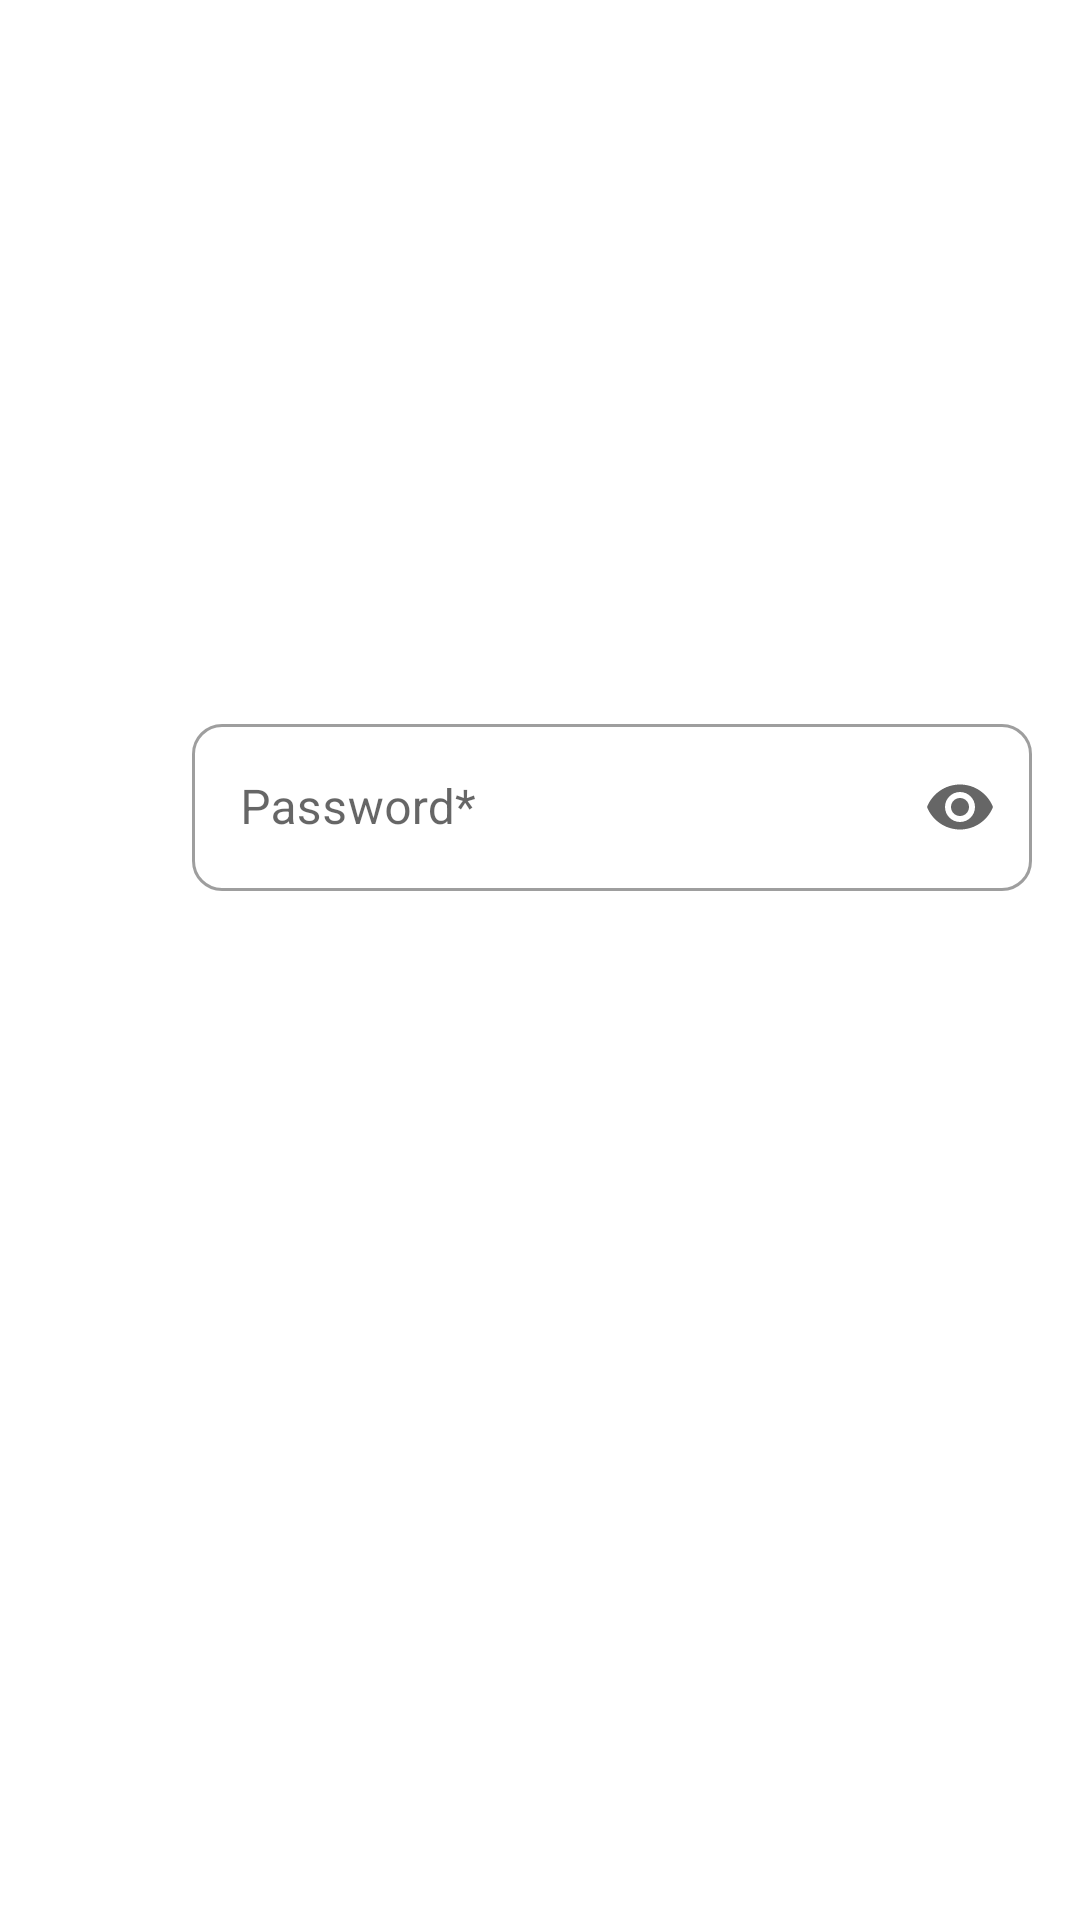

This screen was rendered from an Android layout file. Write that file and the resources it references.
<!-- AndroidManifest.xml: application theme Theme.Monitor -->
<!-- res/layout/activity_login.xml -->
<?xml version="1.0" encoding="utf-8"?>
<androidx.constraintlayout.widget.ConstraintLayout xmlns:android="http://schemas.android.com/apk/res/android"
    xmlns:app="http://schemas.android.com/apk/res-auto"
    xmlns:tools="http://schemas.android.com/tools"
    android:layout_width="match_parent"
    android:layout_height="match_parent"
    tools:context=".login.LoginActivity">

    <ImageView
        android:id="@+id/profile_icon"
        style="@style/Widget.Monitor.ImageView.IconHuge"
        android:layout_marginTop="48dp"
        app:layout_constraintEnd_toEndOf="parent"
        app:layout_constraintStart_toStartOf="parent"
        app:layout_constraintTop_toTopOf="parent"
        app:srcCompat="@drawable/icon_profile" />

    <TextView
        android:id="@+id/name"
        style="@style/Widget.Monitor.TextView.Heading"
        android:layout_width="wrap_content"
        android:layout_height="wrap_content"
        app:layout_constraintEnd_toEndOf="parent"
        app:layout_constraintStart_toStartOf="parent"
        app:layout_constraintTop_toBottomOf="@+id/profile_icon"
        tools:text="Name"/>

    <androidx.appcompat.widget.LinearLayoutCompat
        android:id="@+id/password"
        android:layout_width="match_parent"
        android:layout_height="wrap_content"
        android:layout_marginStart="16dp"
        android:layout_marginTop="24dp"
        android:layout_marginEnd="16dp"
        app:layout_constraintEnd_toEndOf="parent"
        app:layout_constraintStart_toStartOf="parent"
        app:layout_constraintTop_toBottomOf="@+id/name">

        <androidx.appcompat.widget.AppCompatImageView
            style="@style/Widget.Monitor.ImageView.IconSmall"
            android:layout_marginEnd="16dp"
            android:importantForAccessibility="no"
            app:srcCompat="@drawable/icon_lock" />

        <com.google.android.material.textfield.TextInputLayout
            android:id="@+id/password_input_layout"
            android:layout_width="match_parent"
            android:layout_height="wrap_content"
            android:hint="@string/password_required"
            app:endIconMode="password_toggle"
            app:errorEnabled="true">

            <com.google.android.material.textfield.TextInputEditText
                android:id="@+id/password_edit_text"
                android:layout_width="match_parent"
                android:layout_height="wrap_content"
                android:inputType="textPassword" />

        </com.google.android.material.textfield.TextInputLayout>

    </androidx.appcompat.widget.LinearLayoutCompat>

    <Button
        android:id="@+id/login_button"
        style="@style/Widget.Monitor.Button"
        android:layout_width="match_parent"
        android:layout_height="wrap_content"
        android:layout_marginStart="16dp"
        android:layout_marginEnd="16dp"
        android:layout_marginBottom="16dp"
        android:text="@string/login"
        app:layout_constraintBottom_toBottomOf="parent"
        app:layout_constraintEnd_toEndOf="parent"
        app:layout_constraintStart_toStartOf="parent"/>

</androidx.constraintlayout.widget.ConstraintLayout>
<!-- resources referenced by this layout -->
<resources>
  <string name="login">Login</string>
  <string name="password_required">Password*</string>
  <style name="Widget.Monitor.Button" parent="Widget.MaterialComponents.Button">
          <item name="cornerRadius">10dp</item>
          <item name="android:minHeight">64dp</item>
          <item name="android:textSize">16sp</item>
      </style>
  <style name="Widget.Monitor.ImageView.IconHuge" parent="TextAppearance.AppCompat">
          <item name="android:layout_height">112dp</item>
          <item name="android:layout_width">112dp</item>
          <item name="android:layout_gravity">center_vertical</item>
      </style>
  <style name="Widget.Monitor.ImageView.IconSmall" parent="TextAppearance.AppCompat">
          <item name="android:layout_height">32dp</item>
          <item name="android:layout_width">32dp</item>
          <item name="android:layout_gravity">center_vertical</item>
      </style>
  <style name="Widget.Monitor.TextView.Heading" parent="Widget.Monitor.TextView">
          <item name="android:minHeight">52dp</item>
          <item name="android:textAppearance">?attr/textAppearanceHeadline6</item>
      </style>
  <style name="Theme.Monitor" parent="Theme.MaterialComponents.DayNight.DarkActionBar">
          
          <item name="colorPrimary">@color/purple_500</item>
          <item name="colorPrimaryVariant">@color/purple_700</item>
          <item name="colorOnPrimary">@color/white</item>
          
          <item name="colorSecondary">@color/teal_200</item>
          <item name="colorSecondaryVariant">@color/teal_700</item>
          <item name="colorOnSecondary">@color/black</item>
          
          <item name="android:statusBarColor" tools:targetApi="l">
              ?attr/colorPrimaryVariant
          </item>
          
          <item name="textInputStyle">@style/Widget.Monitor.TextInputLayout.OutlinedBox</item>
          <item name="buttonStyle">@style/Widget.MaterialComponents.Button</item>
          <item name="materialCardViewStyle">@style/Widget.Monitor.Light.CardView</item>
      </style>
  <style name="Widget.Monitor.TextView" parent="Widget.MaterialComponents.TextView">
          <item name="android:minHeight">48dp</item>
          <item name="android:gravity">center_vertical</item>
          <item name="android:textAppearance">?attr/textAppearanceBody1</item>
      </style>
  <color name="purple_500">#FF6200EE</color>
  <color name="purple_700">#FF3700B3</color>
  <color name="white">#FFFFFFFF</color>
  <color name="teal_200">#FF03DAC5</color>
  <color name="teal_700">#FF018786</color>
  <color name="black">#FF000000</color>
  <style name="Widget.Monitor.TextInputLayout.OutlinedBox" parent="Widget.MaterialComponents.TextInputLayout.OutlinedBox">
          <item name="boxCornerRadiusTopStart">10dp</item>
          <item name="boxCornerRadiusTopEnd">10dp</item>
          <item name="boxCornerRadiusBottomStart">10dp</item>
          <item name="boxCornerRadiusBottomEnd">10dp</item>
      </style>
  <style name="Widget.Monitor.Light.CardView" parent="Widget.Monitor.CardView">
          <item name="strokeWidth">1dp</item>
          <item name="strokeColor">@color/light_gray</item>
      </style>
  <style name="Widget.Monitor.CardView" parent="Widget.MaterialComponents.CardView">
          <item name="cardCornerRadius">15dp</item>
      </style>
  <color name="light_gray">#FFB0B0B0</color>
  
      //Custom colors
</resources>
